Run: headless pygame with SDL's dummy video driver; simulated clock (each Clock.tick advances the game by its frame time, no real sleeping); random seed 0; keys injected as events and as key.get_pressed() state; no mouse input.
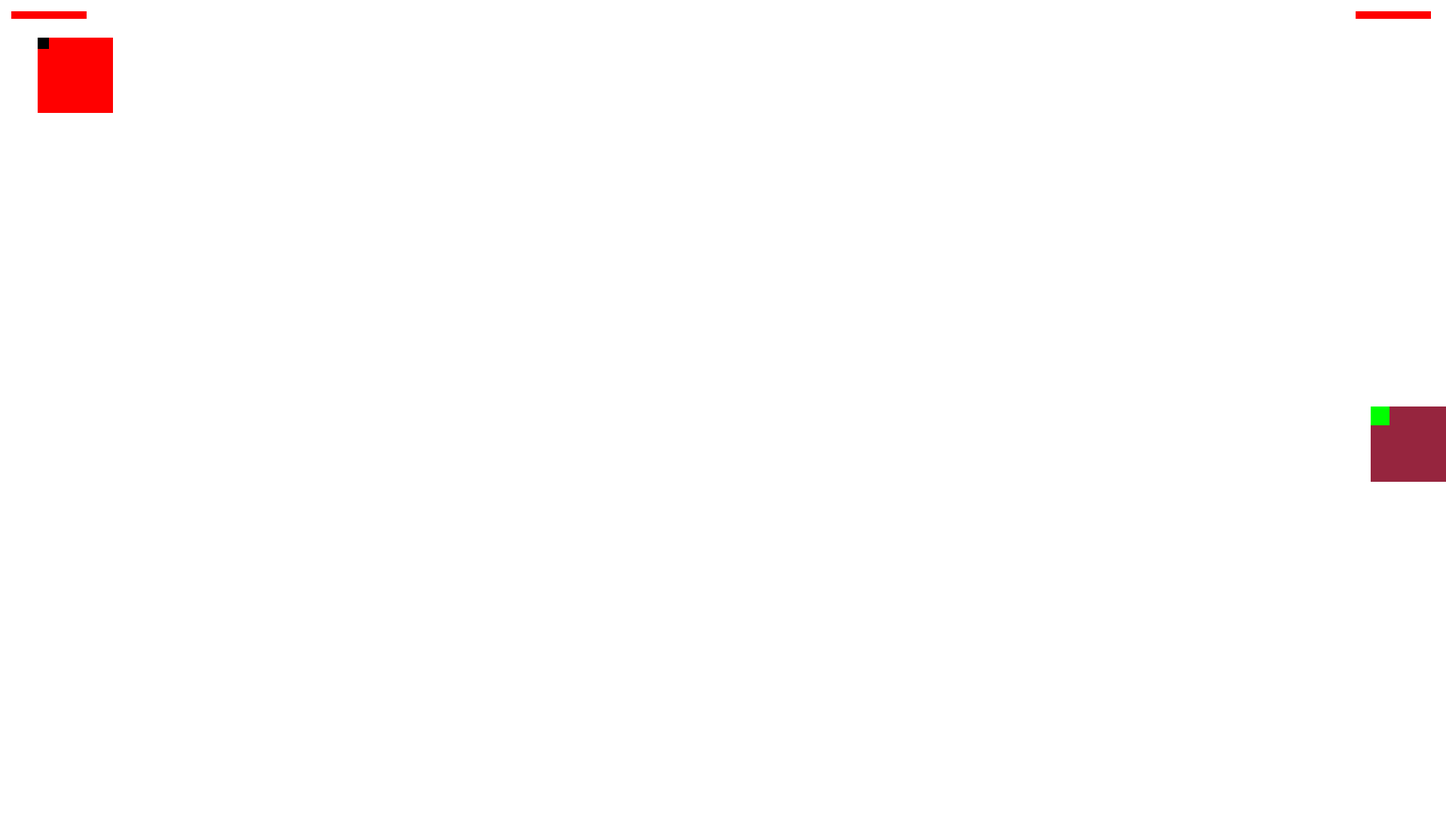
Frame 1 of 4 · flips 1–60 · no input
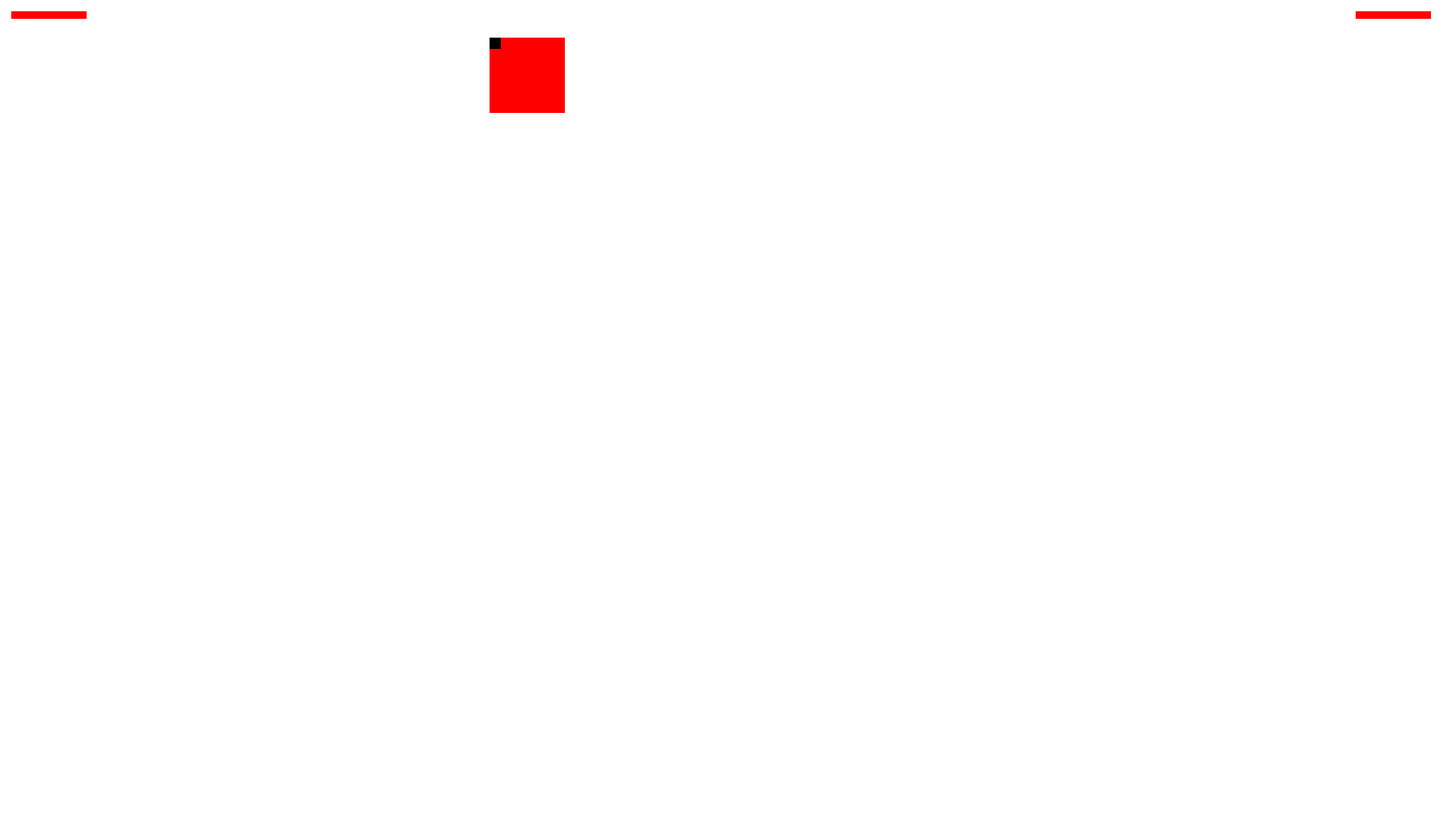
Frame 2 of 4 · flips 61–180 · tapped SPACE, RETURN · held RIGHT (→), D
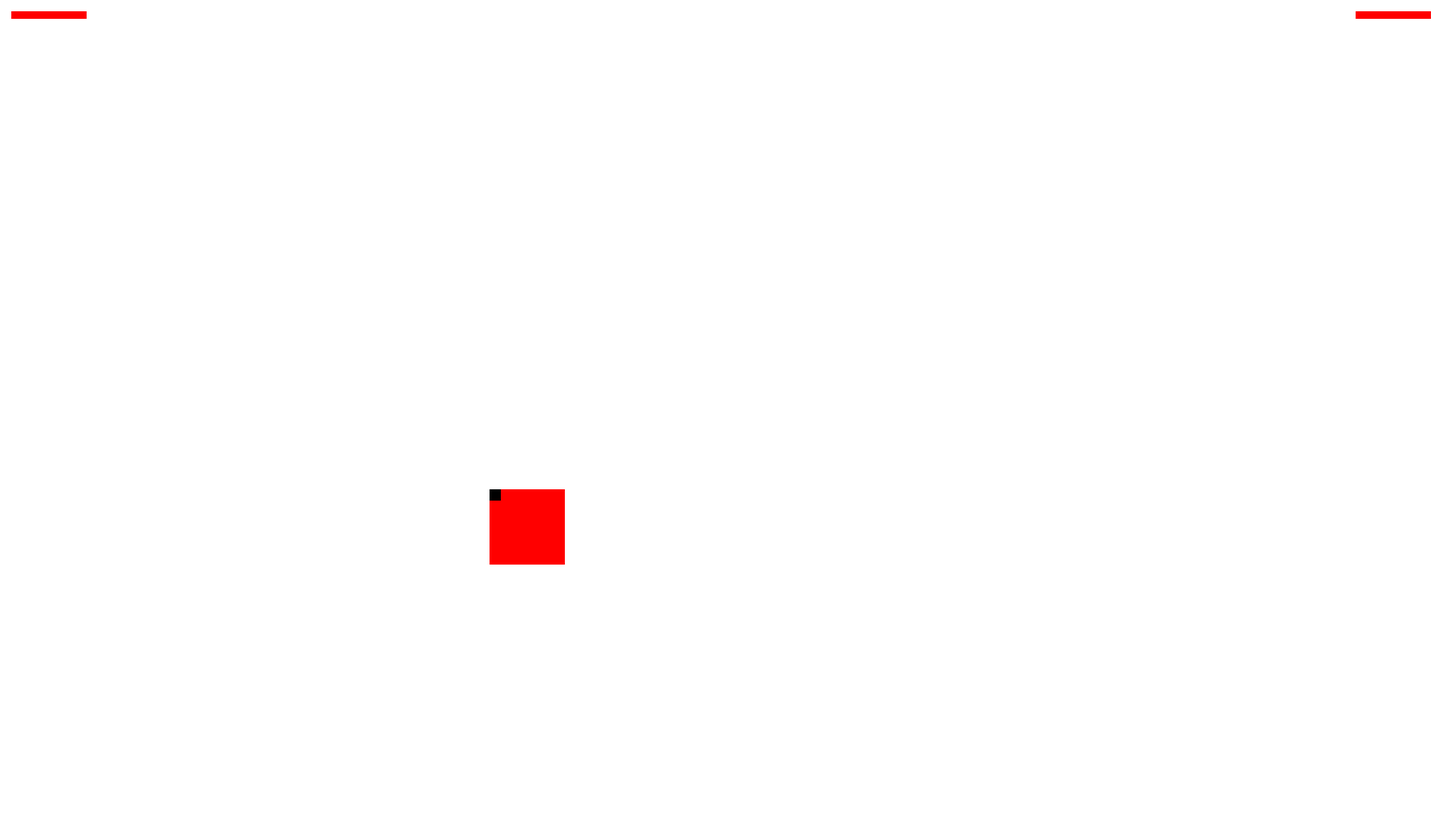
Frame 3 of 4 · flips 181–300 · held DOWN (↓), S
Frame 4 of 4 · flips 301–420 · held LEFT (←), A, UP (↑), W · screen same as frame 1, image omitted

The pygame program that drew these frames:

import pygame
from math import sqrt
def leben_verlust(wert,schaden):
    if wert !=0 and schaden !=0:
        wert-=schaden
        schaden=0
    elif wert <= 0:
        return False ,wert ,schaden
    elif wert!=0 and schaden ==0 and wert<100:
        wert+=1
    else:
        return True, wert ,schaden
    return True, wert, schaden
def collision (px,bx,py,by,pwidth,pheight,bwith,bheight):
    if px < bx + bwith and px + pwidth > bx and py< by + bheight and py + pheight> by:
        return True
    else:
        return False
def bullet_collision(self,schaden,score,px,bx,py,by,pwidth,pheight,bwith,bheight):
    if collision(px,bx,py,by,pwidth,pheight,bwith,bheight):
        score+=100
        schaden=25
        self=False
    return score ,schaden,self
def bullet_movement(self,x,y):
    if self:
        x+=10
        return x
    elif not self:
        x-=10
        return x
def richtung(x1,x2):
    if x1>x2:
        return False
    elif x1<x2:
        return True
def out_of_screen(px,py,x,y,width,height):
    pkx=px
    pky=py
    if x>width:
        self=False
    elif x<0:
        self= False
    elif y>height:
        self=False
    elif y<0:
        self= False
    else:
        self= True 
    if not self:
        return px, py, False
    else:
        return x,y,True


# Initialisierung von Pygame
pygame.init()

# Spielfenster einrichten
screen_width = 1920
screen_height = 1080
screen = pygame.display.set_mode((screen_width, screen_height))

# Spieltitel und Icons festlegen
pygame.display.set_caption("2D Game")
leben=100
leben_height=10
leben_x=15
leben_y=15
leben_t=100
leben_tx=screen_width -120
schaden=0
schaden1=0
i=0
enemy_ca=False
score1 =0
score = 0
enemy_d=False
kugel_ca=False
# Spielfiguren einrichten
target=False
player=True
player_x = 50
player_y = 50
player_width = 100
player_height = 100
player_color = (255, 0, 0)
kugel_c=False
enemy_c=False
# Gegner einrichten
enemy_y = screen_height // 2
enemy_width = 25
enemy_height = 25
enemy_x = screen_width - enemy_width
enemy_cy= enemy_y
enemy_cx=enemy_x
enemy_color = (0, 255, 0)
kugel_d = False
kugel_x = player_x
kugel_y = player_y
kugel_cy=kugel_y
kugel_width = 15
kugel_height = 15
kugel_color = (0,0,0)
kugel_cx= kugel_x
Kuge_hit=pygame.Rect(kugel_cx, kugel_cy, kugel_width, kugel_height)
target_y = screen_height // 2
target_width = 100
target_height = 100
target_x = screen_width - target_width
target_color = (150,37,62)
target_hit = pygame.Rect(target_x, target_y, target_width, target_height)
# Spielfeld einrichten
field_width = 800
field_height = 600
field_color = (255, 255, 255)

# Spielschleife
running = True
emerg=True
while running and emerg:
    # Ereignisse verarbeiten
    for event in pygame.event.get():
        if event.type == pygame.QUIT:
            running = False
    player= richtung(player_x,target_x)
    target=richtung(target_x,player_x)
    
    # Spielerbewegung
    keys = pygame.key.get_pressed()
    if keys[pygame.K_a]:
        player_x -= 5
    elif keys[pygame.K_d]:
        player_x += 5
    if keys[pygame.K_w]:
        player_y -= 5
    elif keys[pygame.K_s]:
        player_y += 5
    if keys[pygame.K_UP]:
        target_y -=5
    elif keys[pygame.K_DOWN]:
        target_y += 5
    if keys[pygame.K_LEFT]:
        target_x -= 5
    elif keys[pygame.K_RIGHT]:
        target_x +=5
    if keys[pygame.K_e] and not kugel_c:
        kugel_c=True
        kugel_ca=True
    elif keys[pygame.K_e] and kugel_ca and i > 30:
        kugel_d = True
        i=0
        kugel_ca =False
    if keys[pygame.K_RCTRL]:
        enemy_c=True
        enemy_ca=True
    elif keys[pygame.K_RCTRL] and enemy_c and j> 30:
        enemy_d=True
        j=0
        enemy_ca=False
    if keys[pygame.K_ESCAPE]:
        emerg=False
        print("palyer1 hat ",score,"punkte", "player2 hat ",score1, "punkte")

    # Gegnerbewegung
    if kugel_ca:
        i+=1
    if enemy_d:
        enemy_x=bullet_movement(target,enemy_x,enemy_y)
        enemy_x,enemy_y,enemy_d=out_of_screen(target_x,target_y,enemy_x,enemy_y,screen_width,screen_height)

    else:
        enemy_x = target_x
        enemy_y = target_y
    if kugel_c:
        kugel_cx,kugel_cy,kugel_c=out_of_screen(player_x,player_y,kugel_cx,kugel_cy,screen_width,screen_height)
        kugel_cx=bullet_movement(player,kugel_cx,kugel_cy)
    else:
        kugel_cx = player_x
        kugel_cy = player_y
    if enemy_c:
        enemy_cx=bullet_movement(target,enemy_cx,enemy_cy)
        enemy_cx,enemy_cy,enemy_c=out_of_screen(target_x,target_y,enemy_cx,enemy_cy,screen_width,screen_height)
    else:
        enemy_cx = target_x
        enemy_cy =target_y
    if kugel_d:
        kugel_x=bullet_movement(player,kugel_x,kugel_y)
        kugel_x,kugel_y,kugel_d=out_of_screen(player_x,player_y,kugel_x,kugel_y,screen_width,screen_height)
    else:
        kugel_x = player_x
        kugel_y = player_y
    # Spieler-Gegner-Kollision
    score,schaden1,kugel_c=bullet_collision(kugel_c,schaden1,score,target_x,kugel_cx,target_y,kugel_cy,target_width,target_height,kugel_width,kugel_height)
    score,schaden1,kugel_d=bullet_collision(kugel_d,schaden1,score,target_x,kugel_x,target_y,kugel_y,target_width,target_height,kugel_width,kugel_height)
    score1,schaden,enemy_d=bullet_collision(enemy_d,schaden,score1,player_x,enemy_x,player_y,enemy_y,player_width,player_height,enemy_width,enemy_height)
    score1,schaden,enemy_c=bullet_collision(enemy_c,schaden,score1,player_x,enemy_cx,player_y,enemy_cy,player_width,player_height,enemy_width,enemy_height)
    # Spielfeld zeichnen
    running,leben,schaden=leben_verlust(leben,schaden)
    running,leben_t,schaden1=leben_verlust(leben_t,schaden1)
    if leben <=0 or leben_t <=0:
        print("palyer1 hat ",score,"punkte", "player2 hat ",score1, "punkte")
        running=False
    
    screen.fill(field_color)
    pygame.draw.rect(screen, player_color,(leben_x, leben_y, leben, leben_height))
    pygame.draw.rect(screen, player_color,(leben_tx,leben_y,leben_t,leben_height))
    pygame.draw.rect(screen, kugel_color, (kugel_cx,kugel_cy,kugel_width,kugel_height))
    pygame.draw.rect(screen, player_color, (player_x, player_y, player_width, player_height))
    pygame.draw.rect(screen, kugel_color,(kugel_x,kugel_y,kugel_width,kugel_height))
    pygame.draw.rect(screen, enemy_color, (enemy_x, enemy_y, enemy_width, enemy_height))
    pygame.draw.rect(screen, target_color,(target_x,target_y,target_width,target_height))
    pygame.draw.rect(screen, enemy_color, (enemy_cx, enemy_cy, enemy_width, enemy_height))
    # Framerate begrenzen
    clock = pygame.time.Clock()
    clock.tick(60)
    
    # Bildschirm aktualisieren
    pygame.display.flip()

# Quit Pygame
pygame.quit()
